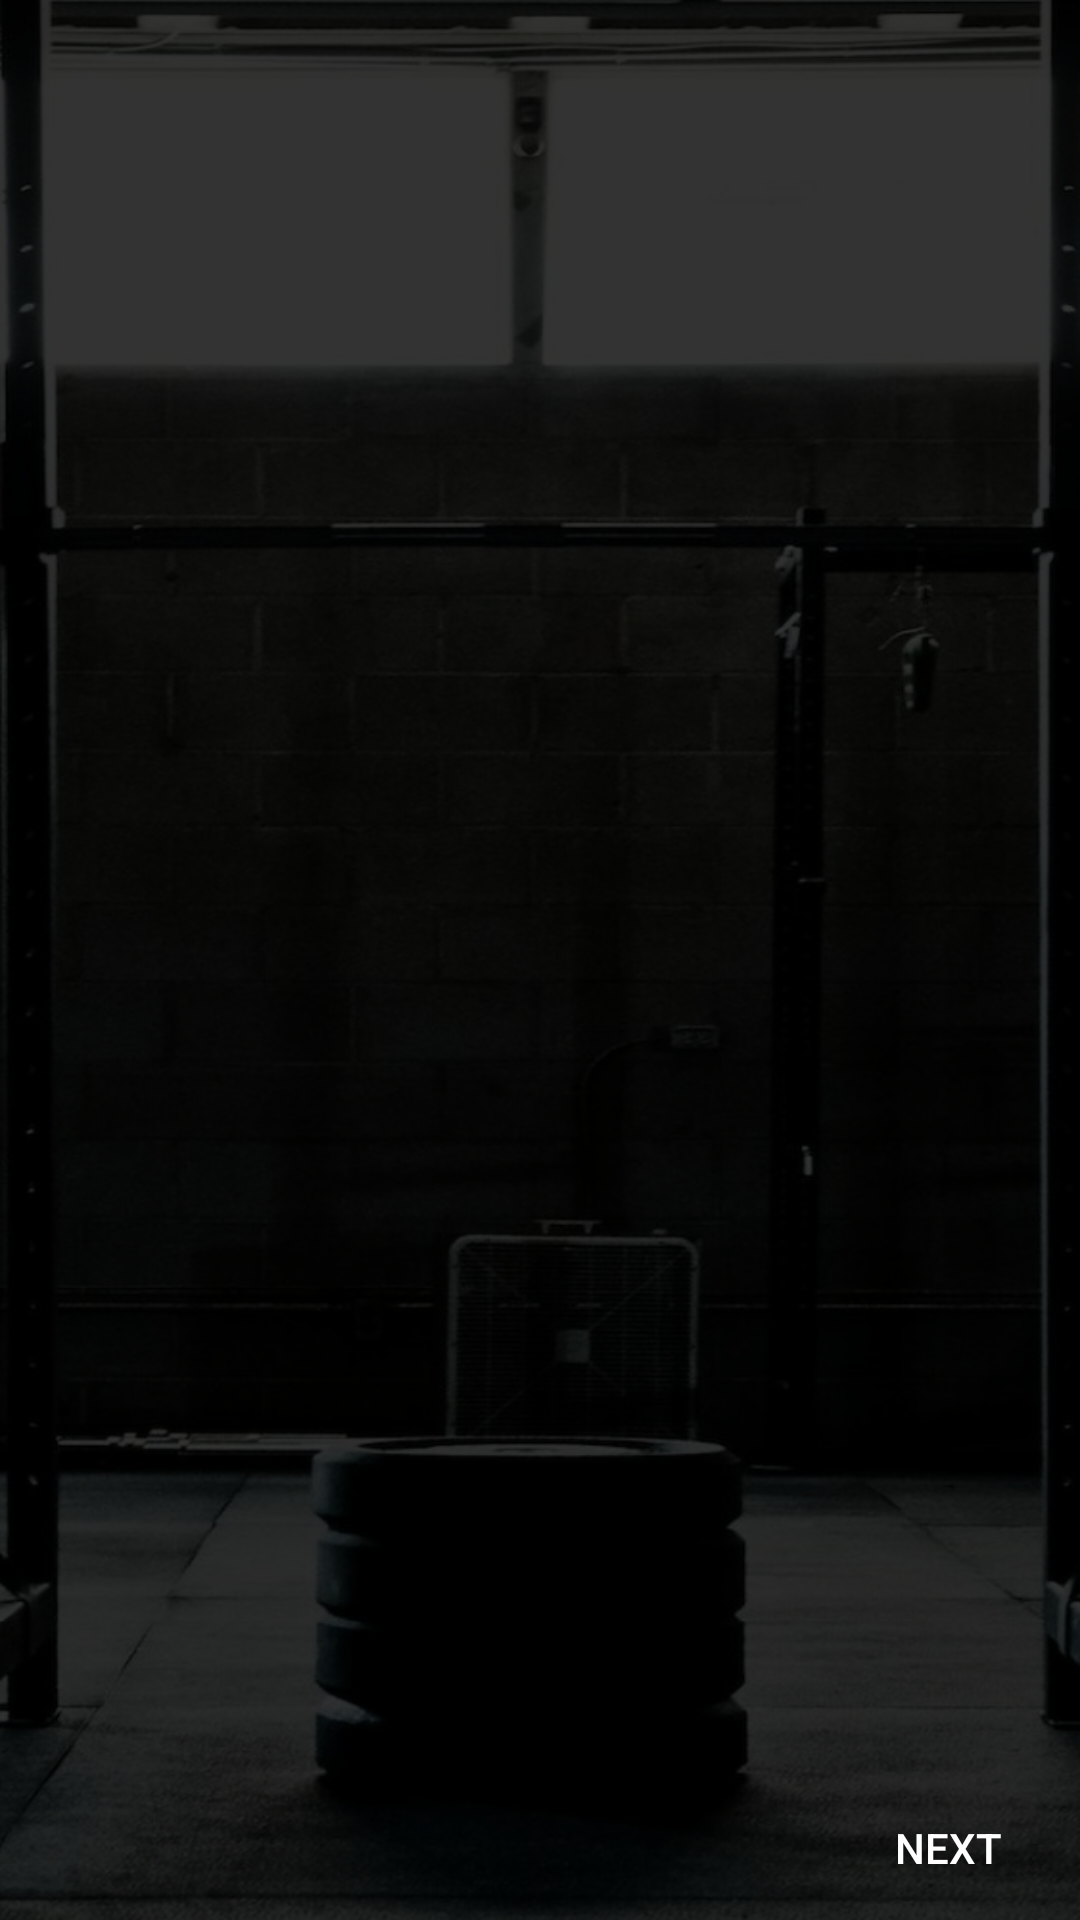

Android layout source for this screen:
<!-- AndroidManifest.xml: application theme AppTheme -->
<!-- res/layout/activity_splash.xml -->
<?xml version="1.0" encoding="utf-8"?>
<RelativeLayout xmlns:android="http://schemas.android.com/apk/res/android"
    xmlns:app="http://schemas.android.com/apk/res-auto"
    xmlns:tools="http://schemas.android.com/tools"
    android:layout_width="match_parent"
    android:layout_height="match_parent"
    android:background="@drawable/main_bg"
    tools:context="com.example.android.recyclerview.SplashActivity">

    <android.support.v4.view.ViewPager
        android:id="@+id/slideViewPager"
        android:layout_width="match_parent"
        android:layout_height="wrap_content"
        android:layout_marginBottom="82dp">

    </android.support.v4.view.ViewPager>

    <LinearLayout
        android:id="@+id/dotsLayout"
        android:layout_width="wrap_content"
        android:layout_height="wrap_content"
        android:layout_alignParentBottom="true"
        android:layout_centerHorizontal="true"
        android:orientation="horizontal"
        android:padding="20dp">

    </LinearLayout>

    <Button
        android:id="@+id/prevBtn"
        android:layout_width="wrap_content"
        android:layout_height="wrap_content"
        android:layout_alignParentBottom="true"
        android:layout_alignParentLeft="true"
        android:layout_alignParentStart="true"
        android:layout_weight="1"
        android:background="@android:color/transparent"
        android:text="Back"
        android:textColor="@color/colorWhite"
        android:visibility="invisible" />

    <Button
        android:id="@+id/nextBtn"
        android:layout_width="wrap_content"
        android:layout_height="wrap_content"
        android:layout_alignParentBottom="true"
        android:layout_alignParentEnd="true"
        android:layout_alignParentRight="true"
        android:background="@android:color/transparent"
        android:text="Next"
        android:textColor="@color/colorWhite"
       />

    <Button
        android:visibility="invisible"
        android:id="@+id/finishBtn"
        android:layout_width="wrap_content"
        android:layout_height="wrap_content"
        android:layout_alignParentBottom="true"
        android:layout_alignParentEnd="true"
        android:layout_alignParentRight="true"
        android:background="@android:color/transparent"
        android:text="Start"
        android:textColor="@color/colorWhite"
        />


</RelativeLayout>
<!-- resources referenced by this layout -->
<resources>
  <color name="colorWhite">#ffffff</color>
  <!-- drawable main_bg: png bitmap (drawable, 448507 bytes) -->
  <style name="AppTheme" parent="Theme.AppCompat.Light.NoActionBar">
          
          <item name="colorPrimary">@color/colorPrimary</item>
          <item name="colorPrimaryDark">@color/colorPrimaryDark</item>
          <item name="colorAccent">@color/colorAccent</item>
      </style>
  <color name="colorPrimary">#3F51B5</color>
  <color name="colorPrimaryDark">#000000</color>
  <color name="colorAccent">#FF4081</color>
</resources>
